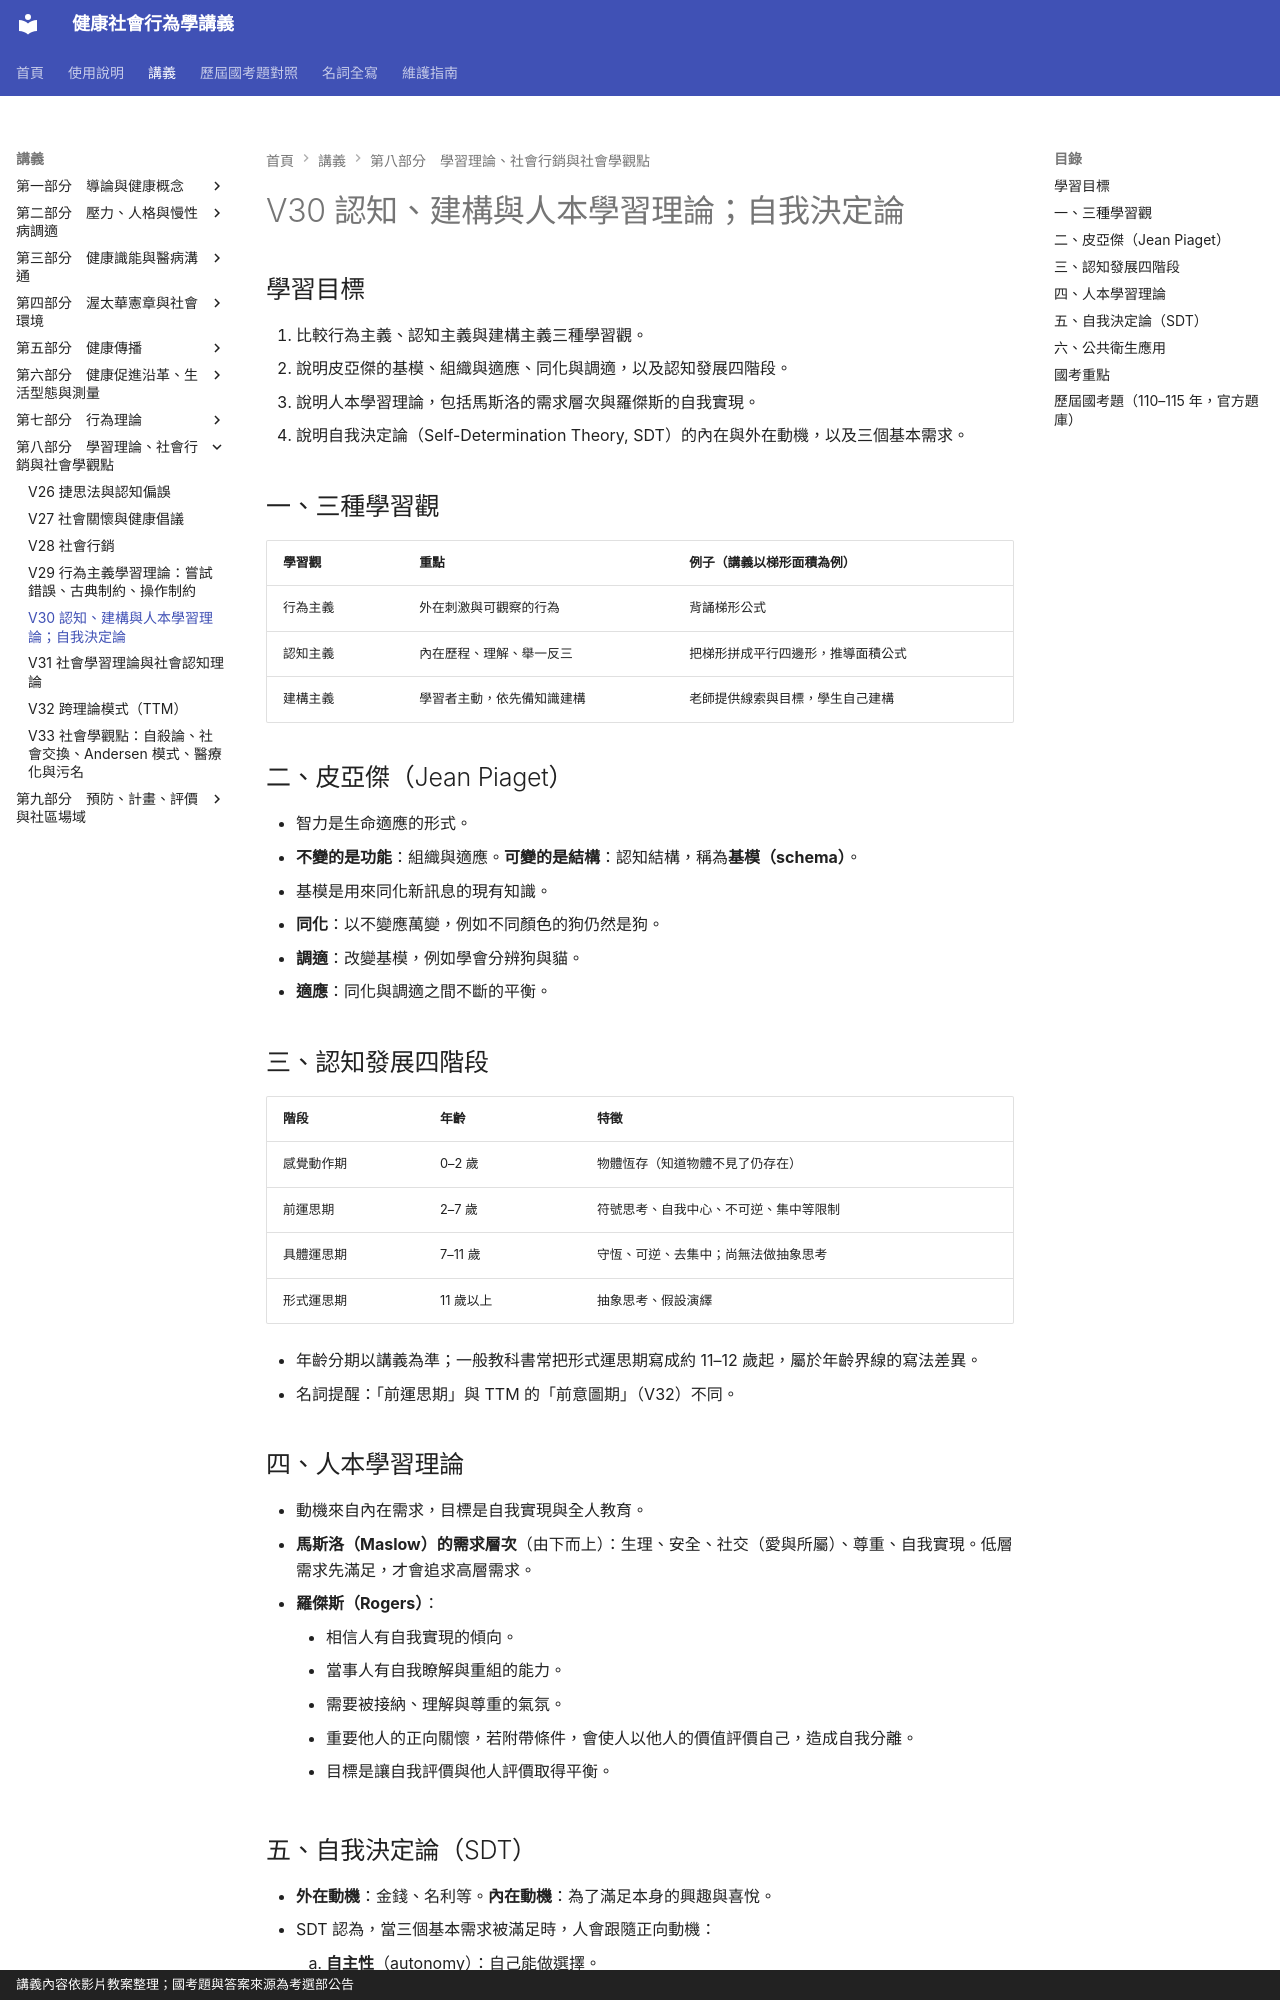

repository: greengarden0925/Health-Behavior-and-Society · page: chapters/V30/index.html · generator: mkdocs · copyright: 講義內容依影片教案整理；國考題與答案來源為考選部公告

# V30 認知、建構與人本學習理論；自我決定論

## 學習目標

1. 比較行為主義、認知主義與建構主義三種學習觀。
2. 說明皮亞傑的基模、組織與適應、同化與調適，以及認知發展四階段。
3. 說明人本學習理論，包括馬斯洛的需求層次與羅傑斯的自我實現。
4. 說明自我決定論（Self-Determination Theory, SDT）的內在與外在動機，以及三個基本需求。

## 一、三種學習觀

| 學習觀 | 重點 | 例子（講義以梯形面積為例） |
|---|---|---|
| 行為主義 | 外在刺激與可觀察的行為 | 背誦梯形公式 |
| 認知主義 | 內在歷程、理解、舉一反三 | 把梯形拼成平行四邊形，推導面積公式 |
| 建構主義 | 學習者主動，依先備知識建構 | 老師提供線索與目標，學生自己建構 |

## 二、皮亞傑（Jean Piaget）

- 智力是生命適應的形式。
- **不變的是功能**：組織與適應。**可變的是結構**：認知結構，稱為**基模（schema）**。
- 基模是用來同化新訊息的現有知識。
- **同化**：以不變應萬變，例如不同顏色的狗仍然是狗。
- **調適**：改變基模，例如學會分辨狗與貓。
- **適應**：同化與調適之間不斷的平衡。

## 三、認知發展四階段

| 階段 | 年齡 | 特徵 |
|---|---|---|
| 感覺動作期 | 0–2 歲 | 物體恆存（知道物體不見了仍存在） |
| 前運思期 | 2–7 歲 | 符號思考、自我中心、不可逆、集中等限制 |
| 具體運思期 | 7–11 歲 | 守恆、可逆、去集中；尚無法做抽象思考 |
| 形式運思期 | 11 歲以上 | 抽象思考、假設演繹 |

- 年齡分期以講義為準；一般教科書常把形式運思期寫成約 11–12 歲起，屬於年齡界線的寫法差異。
- 名詞提醒：「前運思期」與 TTM 的「前意圖期」（V32）不同。

## 四、人本學習理論

- 動機來自內在需求，目標是自我實現與全人教育。
- **馬斯洛（Maslow）的需求層次**（由下而上）：生理、安全、社交（愛與所屬）、尊重、自我實現。低層需求先滿足，才會追求高層需求。
- **羅傑斯（Rogers）**：
    - 相信人有自我實現的傾向。
    - 當事人有自我瞭解與重組的能力。
    - 需要被接納、理解與尊重的氣氛。
    - 重要他人的正向關懷，若附帶條件，會使人以他人的價值評價自己，造成自我分離。
    - 目標是讓自我評價與他人評價取得平衡。

## 五、自我決定論（SDT）

- **外在動機**：金錢、名利等。**內在動機**：為了滿足本身的興趣與喜悅。
- SDT 認為，當三個基本需求被滿足時，人會跟隨正向動機：
    1. **自主性**（autonomy）：自己能做選擇。
    2. **勝任感**（competence）：覺得自己能做到。
    3. **連結感**（relatedness）：與他人有連結。
- 醫師的職業動機，通常是內在與外在動機依比例組合。
